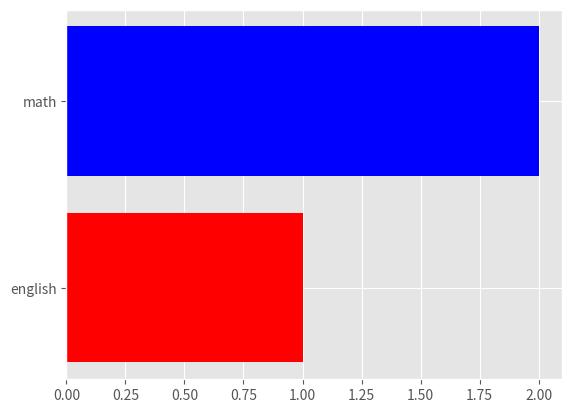

The matplotlib source for this figure:
import matplotlib
import matplotlib.pyplot as plt
import matplotlib.font_manager as fm


# ggplot
plt.style.use('ggplot')
fig = plt.figure()

a = fig.add_subplot(111)
x = [3,4]
y = [1,2]

labels = ['english', 'math']
colors = ['red', 'blue']

#세로막대
#a.bar(x,y, tick_label=labels, color=colors)
#가로막대
a.barh(x,y, tick_label=labels, color=colors)

plt.show()
